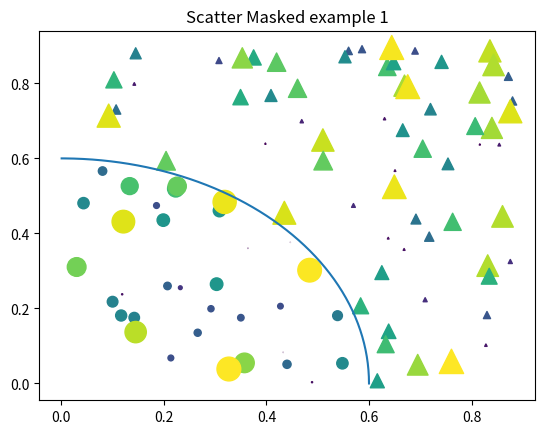

This chart was generated by the following Python code:
import matplotlib.pyplot as plt
import numpy as np

# Fixing random state for reproducibility
np.random.seed(19680801)


N = 100
r0 = 0.6
x = 0.9 * np.random.rand(N)
y = 0.9 * np.random.rand(N)
area = np.pi * (10 * np.random.rand(N))**2  # 0 to 10 point radii
c = np.sqrt(area)
r = np.sqrt(x * x + y * y)

area1 = np.ma.masked_where(r < r0, area)
area2 = np.ma.masked_where(r >= r0, area)

plt.scatter(x, y, s = area1, marker = '^', c = c)
plt.scatter(x, y, s = area2, marker = 'o', c = c)

# Show the boundary between the regions:
theta = np.arange(0, np.pi / 2, 0.01)

plt.title('Scatter Masked example 1')
plt.savefig('Scatter_Masked_example_1.png')
plt.plot(r0 * np.cos(theta), r0 * np.sin(theta))

plt.show()


# source : https://matplotlib.org/devdocs/gallery/lines_bars_and_markers/scatter_masked.html#sphx-glr-gallery-lines-bars-and-markers-scatter-masked-py